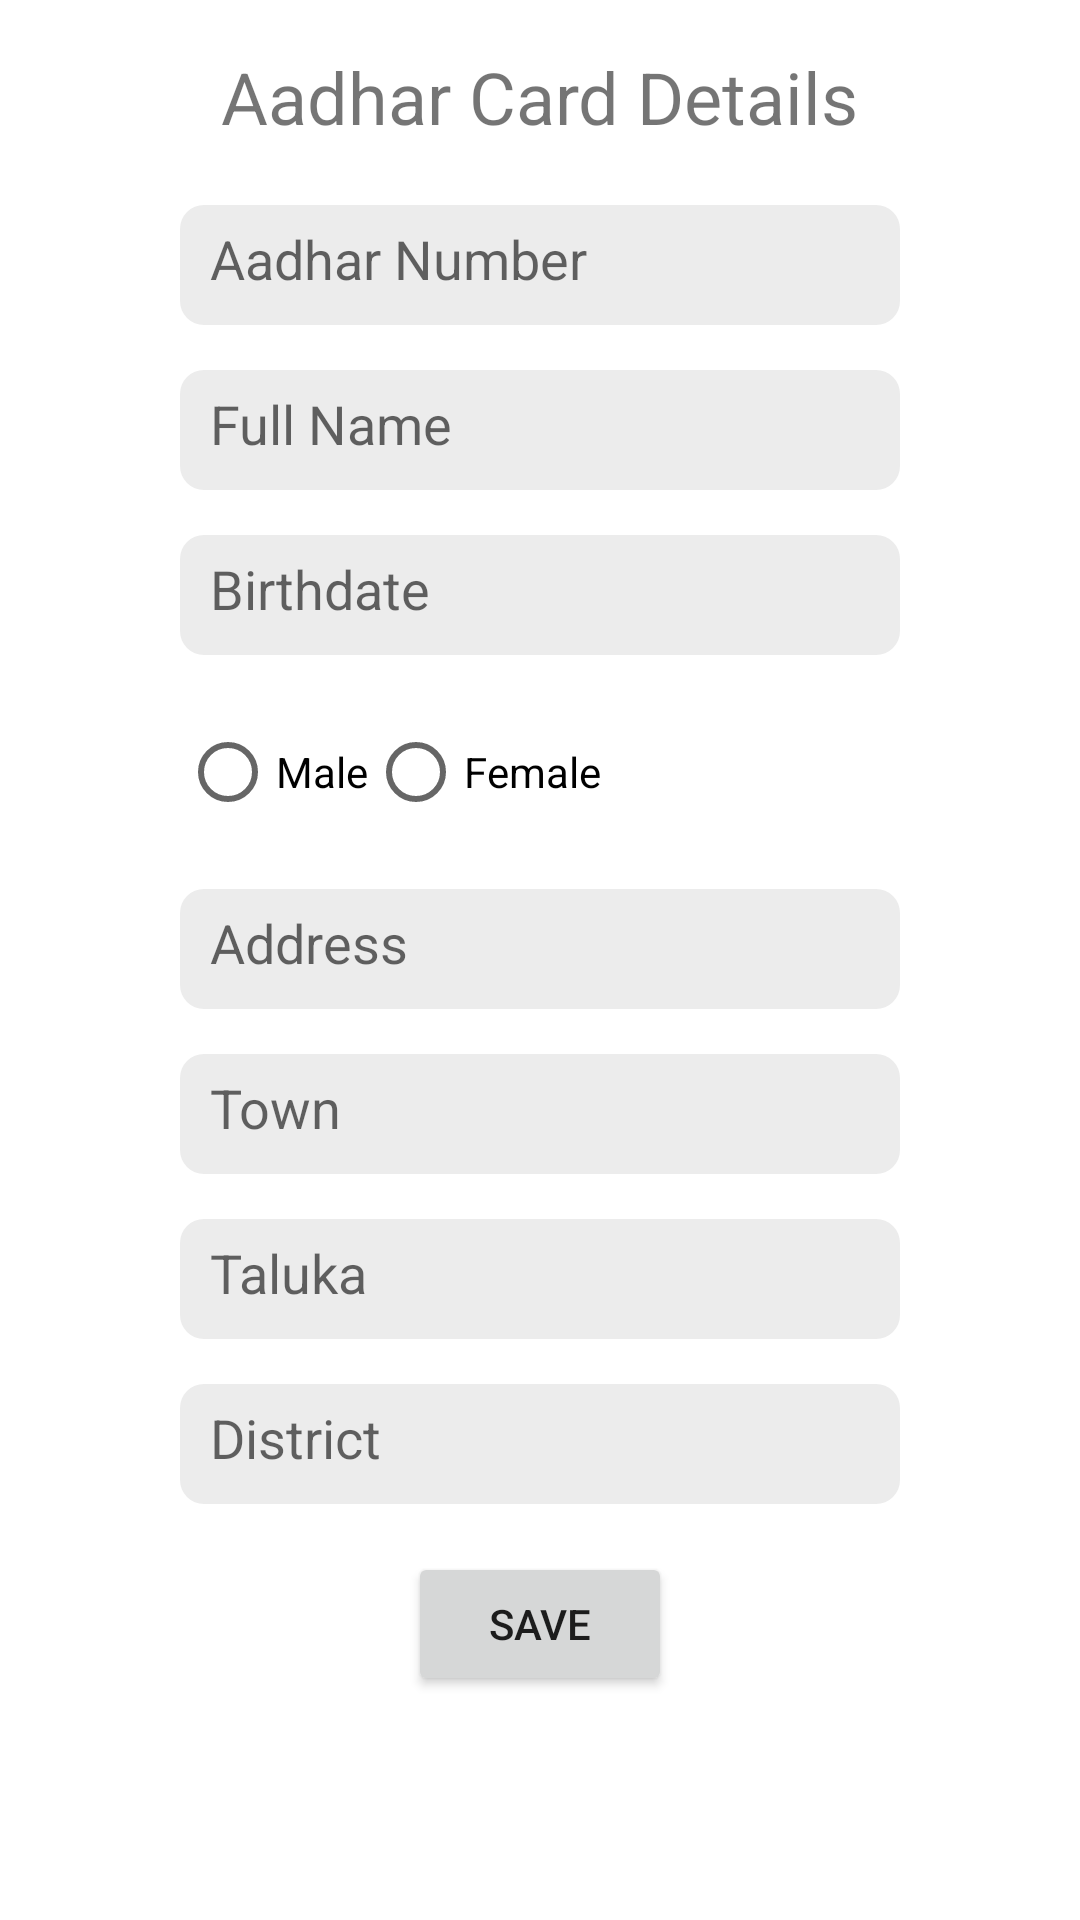

Write the Android layout XML for this screen, with the resource values it uses.
<!-- AndroidManifest.xml: application theme Theme.NewDigitalID -->
<!-- res/layout/activity_addhar_card.xml -->
<?xml version="1.0" encoding="utf-8"?>
<androidx.constraintlayout.widget.ConstraintLayout xmlns:android="http://schemas.android.com/apk/res/android"
    xmlns:app="http://schemas.android.com/apk/res-auto"
    xmlns:tools="http://schemas.android.com/tools"
    android:layout_width="match_parent"
    android:layout_height="match_parent"
    tools:context=".AddharCard">

    <TextView
        android:id="@+id/textViewAadharCard"
        android:layout_width="wrap_content"
        android:layout_height="wrap_content"
        android:text="Aadhar Card Details"
        android:textSize="24sp"
        android:layout_marginTop="16dp"
        app:layout_constraintTop_toTopOf="parent"
        app:layout_constraintStart_toStartOf="parent"
        app:layout_constraintEnd_toEndOf="parent"/>

    <EditText
        android:id="@+id/editTextAadharNumber"
        android:layout_width="0dp"
        android:layout_height="40dp"
        android:hint="Aadhar Number"
        android:padding="10dp"

        android:background="@drawable/edittext_rounded_bg"
        app:layout_constraintStart_toStartOf="parent"
        app:layout_constraintEnd_toEndOf="parent"
        android:layout_marginStart="60dp"
        android:layout_marginEnd="60dp"
        android:layout_marginTop="20dp"
        app:layout_constraintTop_toBottomOf="@id/textViewAadharCard"/>

    <EditText
        android:id="@+id/editTextName"
        android:layout_width="0dp"
        android:layout_height="40dp"
        android:hint="Full Name"
        android:padding="10dp"
        android:layout_marginTop="15dp"
        android:layout_marginStart="60dp"
        android:layout_marginEnd="60dp"
        android:background="@drawable/edittext_rounded_bg"
        app:layout_constraintStart_toStartOf="parent"
        app:layout_constraintEnd_toEndOf="parent"
        app:layout_constraintTop_toBottomOf="@id/editTextAadharNumber"/>

    <EditText
        android:id="@+id/editTextBirthdate"
        android:layout_width="0dp"
        android:layout_height="40dp"
        android:hint="Birthdate"
        android:layout_marginTop="15dp"
        android:padding="10dp"

        android:layout_marginStart="60dp"
        android:layout_marginEnd="60dp"
        android:background="@drawable/edittext_rounded_bg"
        app:layout_constraintStart_toStartOf="parent"
        app:layout_constraintEnd_toEndOf="parent"
        app:layout_constraintTop_toBottomOf="@id/editTextName"/>

    <RadioGroup
        android:id="@+id/radioGroupGender"
        android:layout_width="0dp"
        android:orientation="horizontal"
        android:layout_height="wrap_content"
        app:layout_constraintStart_toStartOf="parent"
        app:layout_constraintEnd_toEndOf="parent"
        android:layout_marginStart="60dp"
        android:layout_marginTop="15dp"

        android:layout_marginEnd="60dp"
        app:layout_constraintTop_toBottomOf="@id/editTextBirthdate">

        <RadioButton
            android:id="@+id/radioButtonMale"
            android:layout_width="wrap_content"
            android:layout_height="wrap_content"
            android:text="Male"/>

        <RadioButton
            android:id="@+id/radioButtonFemale"
            android:layout_width="wrap_content"
            android:layout_height="wrap_content"
            android:text="Female"/>
    </RadioGroup>

    <EditText
        android:id="@+id/editTextAddress"
        android:layout_width="0dp"
        android:layout_height="40dp"
        android:hint="Address"
        android:layout_marginTop="15dp"
        android:padding="10dp"

        android:layout_marginStart="60dp"
        android:layout_marginEnd="60dp"
        android:background="@drawable/edittext_rounded_bg"
        app:layout_constraintStart_toStartOf="parent"
        app:layout_constraintEnd_toEndOf="parent"
        app:layout_constraintTop_toBottomOf="@id/radioGroupGender"/>

    <EditText
        android:id="@+id/editTextTown"
        android:layout_width="0dp"
        android:layout_height="40dp"
        android:hint="Town"
        android:layout_marginTop="15dp"
        android:padding="10dp"

        android:layout_marginStart="60dp"
        android:layout_marginEnd="60dp"
        android:background="@drawable/edittext_rounded_bg"
        app:layout_constraintStart_toStartOf="parent"
        app:layout_constraintEnd_toEndOf="parent"
        app:layout_constraintTop_toBottomOf="@id/editTextAddress"/>

    <EditText
        android:id="@+id/editTextTaluka"
        android:layout_width="0dp"
        android:layout_height="40dp"
        android:hint="Taluka"
        android:layout_marginTop="15dp"
        android:padding="10dp"

        android:layout_marginStart="60dp"
        android:layout_marginEnd="60dp"
        android:background="@drawable/edittext_rounded_bg"
        app:layout_constraintStart_toStartOf="parent"
        app:layout_constraintEnd_toEndOf="parent"
        app:layout_constraintTop_toBottomOf="@id/editTextTown"/>

    <EditText
        android:id="@+id/editTextDistrict"
        android:layout_width="0dp"
        android:layout_height="40dp"
        android:hint="District"
        android:layout_marginTop="15dp"
        android:padding="10dp"

        android:layout_marginStart="60dp"
        android:layout_marginEnd="60dp"
        android:background="@drawable/edittext_rounded_bg"
        app:layout_constraintStart_toStartOf="parent"
        app:layout_constraintEnd_toEndOf="parent"
        app:layout_constraintTop_toBottomOf="@id/editTextTaluka"/>

    <Button
        android:id="@+id/buttonSaveAadharDetails"
        android:layout_width="wrap_content"
        android:layout_height="wrap_content"
        android:text="Save"

        app:layout_constraintTop_toBottomOf="@id/editTextDistrict"
        app:layout_constraintEnd_toEndOf="parent"
        app:layout_constraintStart_toStartOf="parent"
        android:layout_marginTop="16dp"/>
</androidx.constraintlayout.widget.ConstraintLayout>
<!-- resources referenced by this layout -->
<resources>
  <!-- drawable edittext_rounded_bg (drawable) -->
  <?xml version="1.0" encoding="utf-8"?>
  <shape xmlns:android="http://schemas.android.com/apk/res/android"
      android:shape="rectangle">
      <solid android:color="#ECECEC"/> 
      <corners android:radius="8dp"/> 
  </shape>
  <style name="Theme.NewDigitalID" parent="Theme.MaterialComponents.DayNight.NoActionBar">
          
          <item name="colorPrimary">@color/purple_500</item>
          <item name="colorPrimaryVariant">#5427BA</item>
          
          <item name="colorSecondary">@color/teal_200</item>
          <item name="colorSecondaryVariant">@color/teal_700</item>
          <item name="colorOnSecondary">@color/black</item>
          
          <item name="android:statusBarColor" tools:targetApi="l">?attr/colorPrimaryVariant</item>
          
      </style>
  <color name="purple_500">#FF6200EE</color>
  <color name="teal_200">#FF03DAC5</color>
  <color name="teal_700">#FF018786</color>
  <color name="black">#FF000000</color>
</resources>
